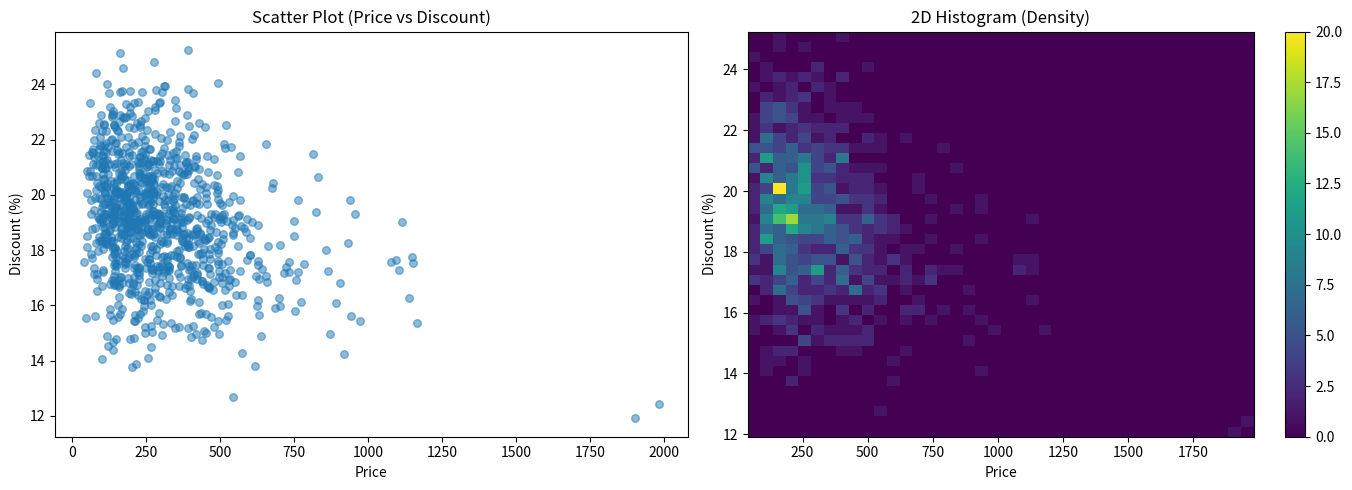

Source code (Python):
import random
import math
import matplotlib.pyplot as plt

# Simulate data without numpy
random.seed(123)

price = [math.exp(random.gauss(5.5, 0.6)) for _ in range(1000)]

discount = [
    max(0, min(50, 20 - 0.003 * p + random.gauss(0, 2)))
    for p in price
]

fig, axes = plt.subplots(1, 2, figsize=(14, 5))

# Scatter plot
axes[0].scatter(price, discount, alpha=0.5, s=30)
axes[0].set_title("Scatter Plot (Price vs Discount)")
axes[0].set_xlabel("Price")
axes[0].set_ylabel("Discount (%)")

# 2D histogram (heatmap-like)
hist = axes[1].hist2d(price, discount, bins=40)
axes[1].set_title("2D Histogram (Density)")
axes[1].set_xlabel("Price")
axes[1].set_ylabel("Discount (%)")

plt.colorbar(hist[3], ax=axes[1])

plt.tight_layout()
plt.show()
